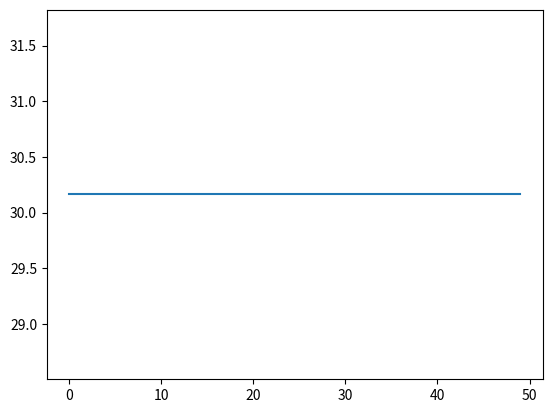

Write the Python code that produced this figure.
# -*- coding: utf-8 -*-
"""
Created on Mon Jun 14 09:17:57 2021

[redacted]
"""

#y = 15x - x^2
import random
#%%
N=3
induk = [0 for i in range(N)]
print(induk)
#%%
def hitungFitness(x):
    y = (15*x) - (x*x)
    return y
#%%
CR = 0.7
F = 0.5
BA = 15 
BB = 0

#Inisialisasi Populasi
for i in range(N):
    induk[i] = random.random()*(BA-BB) + BB
print(induk)    

epochs = 50
MaxFitness = [0 for i in range(epochs)]

for i in range(N):
    if (hitungFitness(induk[i])>=MaxFitness[0]):
        MaxFitness[0] = hitungFitness(induk[i])
print(induk)
print(MaxFitness)

D = 1
ctr = 1
while ctr<epochs:
    #Tidak lakukan Seleksi
    for i in range(N):
        jrand = int(random.random()*D)
        for j in range(D):
            if (random.random()<=CR or jrand==j):
                #Mutasi / Crossover
                #Lakukan crossover dan mutasi
                xr = induk[random.randint(0, N-1)]
                anak = xr + F*(induk[i])
            else:
                anak = induk[i]
        #Elitism
        if (hitungFitness(anak)>hitungFitness(induk[i])):
            induk[i] = anak
    #end for i 
    for i in range(N):
        if (hitungFitness(induk[i])>MaxFitness[ctr]):
            MaxFitness[ctr] = hitungFitness(induk[i])              
    ctr+=1
#%%
#Output
#print(MaxFitness)
#Tampilkan Hasilnya
import matplotlib.pyplot as plt
x = range(epochs)

plt.plot(x, MaxFitness)
plt.show()
print(induk)
print("Nilai Maximum: ", MaxFitness[10])